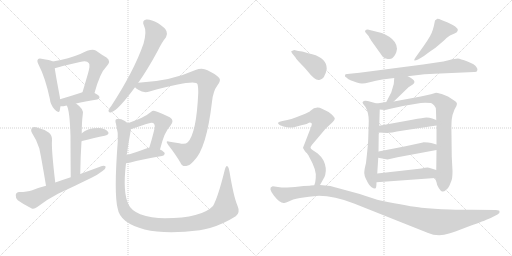
t = 0.00 s
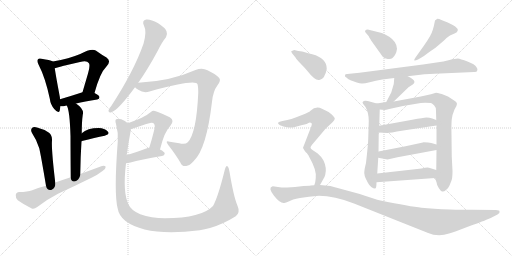
t = 3.55 s
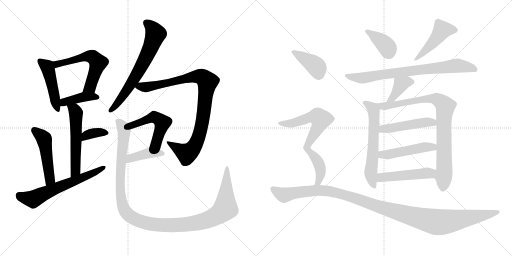
t = 7.11 s
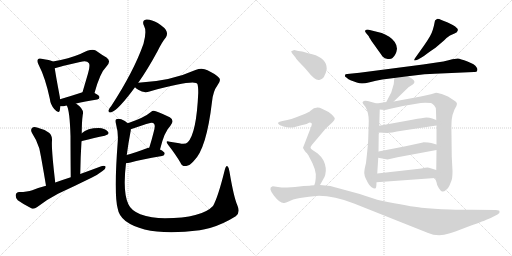
t = 10.66 s
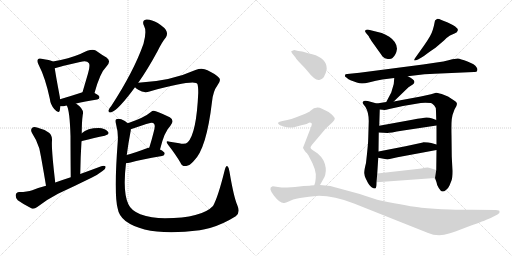
t = 14.22 s
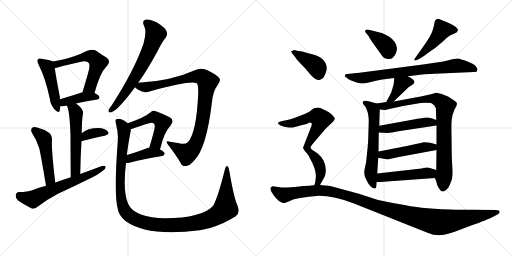
t = 17.77 s

The animated SVG that drew these frames (rendered in a browser with its animation timeline set to each time). Animation: 24 CSS @keyframes rules; one cycle of 17.77 s.

<svg version="1.1" viewBox="0 0 2048 1024" xmlns="http://www.w3.org/2000/svg">
  <g stroke="lightgray" stroke-dasharray="1,1" stroke-width="1" transform="scale(4, 4)">
    <line x1="0" y1="0" x2="256" y2="256"></line>
    <line x1="256" y1="0" x2="0" y2="256"></line>
    <line x1="128" y1="0" x2="128" y2="256"></line>
    <line x1="0" y1="128" x2="256" y2="128"></line>
    <line x1="256" y1="0" x2="512" y2="256"></line>
    <line x1="512" y1="0" x2="256" y2="256"></line>
    <line x1="384" y1="0" x2="384" y2="256"></line>
    <line x1="256" y1="128" x2="512" y2="128"></line>
  </g>
<g transform="scale(1, -1) translate(0, -850)">
   <style type="text/css">
    @keyframes keyframes0 {
      from {
       stroke: black;
       stroke-dashoffset: 467;
       stroke-width: 128;
       }
       60% {
       animation-timing-function: step-end;
       stroke: black;
       stroke-dashoffset: 0;
       stroke-width: 128;
       }
       to {
       stroke: black;
       stroke-width: 1024;
       }
       }
       #make-me-a-hanzi-animation-0 {
         animation: keyframes0 0.630046s both;
         animation-delay: 0.000000s;
         animation-timing-function: linear;
       }
    @keyframes keyframes1 {
      from {
       stroke: black;
       stroke-dashoffset: 575;
       stroke-width: 128;
       }
       65% {
       animation-timing-function: step-end;
       stroke: black;
       stroke-dashoffset: 0;
       stroke-width: 128;
       }
       to {
       stroke: black;
       stroke-width: 1024;
       }
       }
       #make-me-a-hanzi-animation-1 {
         animation: keyframes1 0.717936s both;
         animation-delay: 0.630046s;
         animation-timing-function: linear;
       }
    @keyframes keyframes2 {
      from {
       stroke: black;
       stroke-dashoffset: 405;
       stroke-width: 128;
       }
       57% {
       animation-timing-function: step-end;
       stroke: black;
       stroke-dashoffset: 0;
       stroke-width: 128;
       }
       to {
       stroke: black;
       stroke-width: 1024;
       }
       }
       #make-me-a-hanzi-animation-2 {
         animation: keyframes2 0.579590s both;
         animation-delay: 1.347982s;
         animation-timing-function: linear;
       }
    @keyframes keyframes3 {
      from {
       stroke: black;
       stroke-dashoffset: 552;
       stroke-width: 128;
       }
       64% {
       animation-timing-function: step-end;
       stroke: black;
       stroke-dashoffset: 0;
       stroke-width: 128;
       }
       to {
       stroke: black;
       stroke-width: 1024;
       }
       }
       #make-me-a-hanzi-animation-3 {
         animation: keyframes3 0.699219s both;
         animation-delay: 1.927572s;
         animation-timing-function: linear;
       }
    @keyframes keyframes4 {
      from {
       stroke: black;
       stroke-dashoffset: 355;
       stroke-width: 128;
       }
       54% {
       animation-timing-function: step-end;
       stroke: black;
       stroke-dashoffset: 0;
       stroke-width: 128;
       }
       to {
       stroke: black;
       stroke-width: 1024;
       }
       }
       #make-me-a-hanzi-animation-4 {
         animation: keyframes4 0.538900s both;
         animation-delay: 2.626791s;
         animation-timing-function: linear;
       }
    @keyframes keyframes5 {
      from {
       stroke: black;
       stroke-dashoffset: 491;
       stroke-width: 128;
       }
       62% {
       animation-timing-function: step-end;
       stroke: black;
       stroke-dashoffset: 0;
       stroke-width: 128;
       }
       to {
       stroke: black;
       stroke-width: 1024;
       }
       }
       #make-me-a-hanzi-animation-5 {
         animation: keyframes5 0.649577s both;
         animation-delay: 3.165691s;
         animation-timing-function: linear;
       }
    @keyframes keyframes6 {
      from {
       stroke: black;
       stroke-dashoffset: 626;
       stroke-width: 128;
       }
       67% {
       animation-timing-function: step-end;
       stroke: black;
       stroke-dashoffset: 0;
       stroke-width: 128;
       }
       to {
       stroke: black;
       stroke-width: 1024;
       }
       }
       #make-me-a-hanzi-animation-6 {
         animation: keyframes6 0.759440s both;
         animation-delay: 3.815268s;
         animation-timing-function: linear;
       }
    @keyframes keyframes7 {
      from {
       stroke: black;
       stroke-dashoffset: 668;
       stroke-width: 128;
       }
       68% {
       animation-timing-function: step-end;
       stroke: black;
       stroke-dashoffset: 0;
       stroke-width: 128;
       }
       to {
       stroke: black;
       stroke-width: 1024;
       }
       }
       #make-me-a-hanzi-animation-7 {
         animation: keyframes7 0.793620s both;
         animation-delay: 4.574708s;
         animation-timing-function: linear;
       }
    @keyframes keyframes8 {
      from {
       stroke: black;
       stroke-dashoffset: 932;
       stroke-width: 128;
       }
       75% {
       animation-timing-function: step-end;
       stroke: black;
       stroke-dashoffset: 0;
       stroke-width: 128;
       }
       to {
       stroke: black;
       stroke-width: 1024;
       }
       }
       #make-me-a-hanzi-animation-8 {
         animation: keyframes8 1.008464s both;
         animation-delay: 5.368328s;
         animation-timing-function: linear;
       }
    @keyframes keyframes9 {
      from {
       stroke: black;
       stroke-dashoffset: 509;
       stroke-width: 128;
       }
       62% {
       animation-timing-function: step-end;
       stroke: black;
       stroke-dashoffset: 0;
       stroke-width: 128;
       }
       to {
       stroke: black;
       stroke-width: 1024;
       }
       }
       #make-me-a-hanzi-animation-9 {
         animation: keyframes9 0.664225s both;
         animation-delay: 6.376792s;
         animation-timing-function: linear;
       }
    @keyframes keyframes10 {
      from {
       stroke: black;
       stroke-dashoffset: 407;
       stroke-width: 128;
       }
       57% {
       animation-timing-function: step-end;
       stroke: black;
       stroke-dashoffset: 0;
       stroke-width: 128;
       }
       to {
       stroke: black;
       stroke-width: 1024;
       }
       }
       #make-me-a-hanzi-animation-10 {
         animation: keyframes10 0.581217s both;
         animation-delay: 7.041017s;
         animation-timing-function: linear;
       }
    @keyframes keyframes11 {
      from {
       stroke: black;
       stroke-dashoffset: 1222;
       stroke-width: 128;
       }
       80% {
       animation-timing-function: step-end;
       stroke: black;
       stroke-dashoffset: 0;
       stroke-width: 128;
       }
       to {
       stroke: black;
       stroke-width: 1024;
       }
       }
       #make-me-a-hanzi-animation-11 {
         animation: keyframes11 1.244466s both;
         animation-delay: 7.622234s;
         animation-timing-function: linear;
       }
    @keyframes keyframes12 {
      from {
       stroke: black;
       stroke-dashoffset: 386;
       stroke-width: 128;
       }
       56% {
       animation-timing-function: step-end;
       stroke: black;
       stroke-dashoffset: 0;
       stroke-width: 128;
       }
       to {
       stroke: black;
       stroke-width: 1024;
       }
       }
       #make-me-a-hanzi-animation-12 {
         animation: keyframes12 0.564128s both;
         animation-delay: 8.866700s;
         animation-timing-function: linear;
       }
    @keyframes keyframes13 {
      from {
       stroke: black;
       stroke-dashoffset: 465;
       stroke-width: 128;
       }
       60% {
       animation-timing-function: step-end;
       stroke: black;
       stroke-dashoffset: 0;
       stroke-width: 128;
       }
       to {
       stroke: black;
       stroke-width: 1024;
       }
       }
       #make-me-a-hanzi-animation-13 {
         animation: keyframes13 0.628418s both;
         animation-delay: 9.430828s;
         animation-timing-function: linear;
       }
    @keyframes keyframes14 {
      from {
       stroke: black;
       stroke-dashoffset: 773;
       stroke-width: 128;
       }
       72% {
       animation-timing-function: step-end;
       stroke: black;
       stroke-dashoffset: 0;
       stroke-width: 128;
       }
       to {
       stroke: black;
       stroke-width: 1024;
       }
       }
       #make-me-a-hanzi-animation-14 {
         animation: keyframes14 0.879069s both;
         animation-delay: 10.059246s;
         animation-timing-function: linear;
       }
    @keyframes keyframes15 {
      from {
       stroke: black;
       stroke-dashoffset: 388;
       stroke-width: 128;
       }
       56% {
       animation-timing-function: step-end;
       stroke: black;
       stroke-dashoffset: 0;
       stroke-width: 128;
       }
       to {
       stroke: black;
       stroke-width: 1024;
       }
       }
       #make-me-a-hanzi-animation-15 {
         animation: keyframes15 0.565755s both;
         animation-delay: 10.938315s;
         animation-timing-function: linear;
       }
    @keyframes keyframes16 {
      from {
       stroke: black;
       stroke-dashoffset: 614;
       stroke-width: 128;
       }
       67% {
       animation-timing-function: step-end;
       stroke: black;
       stroke-dashoffset: 0;
       stroke-width: 128;
       }
       to {
       stroke: black;
       stroke-width: 1024;
       }
       }
       #make-me-a-hanzi-animation-16 {
         animation: keyframes16 0.749674s both;
         animation-delay: 11.504070s;
         animation-timing-function: linear;
       }
    @keyframes keyframes17 {
      from {
       stroke: black;
       stroke-dashoffset: 867;
       stroke-width: 128;
       }
       74% {
       animation-timing-function: step-end;
       stroke: black;
       stroke-dashoffset: 0;
       stroke-width: 128;
       }
       to {
       stroke: black;
       stroke-width: 1024;
       }
       }
       #make-me-a-hanzi-animation-17 {
         animation: keyframes17 0.955566s both;
         animation-delay: 12.253744s;
         animation-timing-function: linear;
       }
    @keyframes keyframes18 {
      from {
       stroke: black;
       stroke-dashoffset: 480;
       stroke-width: 128;
       }
       61% {
       animation-timing-function: step-end;
       stroke: black;
       stroke-dashoffset: 0;
       stroke-width: 128;
       }
       to {
       stroke: black;
       stroke-width: 1024;
       }
       }
       #make-me-a-hanzi-animation-18 {
         animation: keyframes18 0.640625s both;
         animation-delay: 13.209310s;
         animation-timing-function: linear;
       }
    @keyframes keyframes19 {
      from {
       stroke: black;
       stroke-dashoffset: 482;
       stroke-width: 128;
       }
       61% {
       animation-timing-function: step-end;
       stroke: black;
       stroke-dashoffset: 0;
       stroke-width: 128;
       }
       to {
       stroke: black;
       stroke-width: 1024;
       }
       }
       #make-me-a-hanzi-animation-19 {
         animation: keyframes19 0.642253s both;
         animation-delay: 13.849935s;
         animation-timing-function: linear;
       }
    @keyframes keyframes20 {
      from {
       stroke: black;
       stroke-dashoffset: 490;
       stroke-width: 128;
       }
       61% {
       animation-timing-function: step-end;
       stroke: black;
       stroke-dashoffset: 0;
       stroke-width: 128;
       }
       to {
       stroke: black;
       stroke-width: 1024;
       }
       }
       #make-me-a-hanzi-animation-20 {
         animation: keyframes20 0.648763s both;
         animation-delay: 14.492188s;
         animation-timing-function: linear;
       }
    @keyframes keyframes21 {
      from {
       stroke: black;
       stroke-dashoffset: 399;
       stroke-width: 128;
       }
       56% {
       animation-timing-function: step-end;
       stroke: black;
       stroke-dashoffset: 0;
       stroke-width: 128;
       }
       to {
       stroke: black;
       stroke-width: 1024;
       }
       }
       #make-me-a-hanzi-animation-21 {
         animation: keyframes21 0.574707s both;
         animation-delay: 15.140951s;
         animation-timing-function: linear;
       }
    @keyframes keyframes22 {
      from {
       stroke: black;
       stroke-dashoffset: 728;
       stroke-width: 128;
       }
       70% {
       animation-timing-function: step-end;
       stroke: black;
       stroke-dashoffset: 0;
       stroke-width: 128;
       }
       to {
       stroke: black;
       stroke-width: 1024;
       }
       }
       #make-me-a-hanzi-animation-22 {
         animation: keyframes22 0.842448s both;
         animation-delay: 15.715658s;
         animation-timing-function: linear;
       }
    @keyframes keyframes23 {
      from {
       stroke: black;
       stroke-dashoffset: 1182;
       stroke-width: 128;
       }
       79% {
       animation-timing-function: step-end;
       stroke: black;
       stroke-dashoffset: 0;
       stroke-width: 128;
       }
       to {
       stroke: black;
       stroke-width: 1024;
       }
       }
       #make-me-a-hanzi-animation-23 {
         animation: keyframes23 1.211914s both;
         animation-delay: 16.558106s;
         animation-timing-function: linear;
       }
</style>
<path d="M 211.0 604.0 Q 201.0 610.0 166.0 615.0 Q 156.0 618.0 152.0 613.0 Q 146.0 607.0 154.0 592.0 Q 181.0 540.0 199.0 456.0 Q 202.0 431.0 217.0 414.0 Q 235.0 393.0 239.0 408.0 Q 240.0 415.0 242.0 425.0 L 240.0 453.0 Q 240.0 459.0 239.0 464.0 Q 223.0 549.0 219.0 577.0 C 215.0 602.0 215.0 602.0 211.0 604.0 Z" fill="lightgray"></path> 
<path d="M 378.0 478.0 Q 400.0 559.0 425.0 583.0 Q 447.0 605.0 426.0 620.0 Q 408.0 630.0 383.0 648.0 Q 365.0 658.0 321.0 634.0 Q 278.0 616.0 211.0 604.0 C 182.0 599.0 190.0 569.0 219.0 577.0 Q 241.0 584.0 320.0 602.0 Q 348.0 609.0 355.0 598.0 Q 362.0 591.0 352.0 556.0 Q 342.0 522.0 330.0 481.0 C 322.0 452.0 370.0 449.0 378.0 478.0 Z" fill="lightgray"></path> 
<path d="M 304.0 436.0 Q 338.0 445.0 389.0 452.0 Q 398.0 453.0 398.0 461.0 Q 398.0 468.0 378.0 478.0 C 356.0 489.0 356.0 489.0 330.0 481.0 Q 281.0 465.0 240.0 453.0 C 211.0 445.0 212.0 426.0 242.0 425.0 Q 251.0 424.0 262.0 427.0 Q 263.0 428.0 267.0 428.0 L 304.0 436.0 Z" fill="lightgray"></path> 
<path d="M 321.0 154.0 Q 322.0 224.0 326.0 285.0 L 327.0 317.0 Q 327.0 363.0 331.0 391.0 Q 338.0 413.0 304.0 436.0 C 280.0 454.0 255.0 456.0 267.0 428.0 Q 279.0 409.0 282.0 305.0 Q 282.0 247.0 283.0 141.0 C 283.0 111.0 321.0 124.0 321.0 154.0 Z" fill="lightgray"></path> 
<path d="M 326.0 285.0 Q 325.0 286.0 328.0 286.0 Q 380.0 299.0 419.0 307.0 Q 441.0 313.0 431.0 324.0 Q 419.0 337.0 395.0 338.0 Q 349.0 338.0 327.0 317.0 C 305.0 297.0 298.0 273.0 326.0 285.0 Z" fill="lightgray"></path> 
<path d="M 221.0 120.0 Q 205.0 255.0 208.0 288.0 Q 209.0 309.0 196.0 319.0 Q 174.0 334.0 148.0 340.0 Q 135.0 344.0 128.0 338.0 Q 121.0 331.0 128.0 318.0 Q 147.0 290.0 157.0 257.0 Q 164.0 227.0 184.0 107.0 C 189.0 77.0 225.0 90.0 221.0 120.0 Z" fill="lightgray"></path> 
<path d="M 184.0 107.0 Q 156.0 100.0 129.0 89.0 Q 110.0 82.0 77.0 82.0 Q 64.0 81.0 63.0 70.0 Q 62.0 57.0 71.0 49.0 Q 93.0 33.0 127.0 16.0 Q 137.0 13.0 149.0 22.0 Q 189.0 53.0 232.0 75.0 Q 299.0 106.0 366.0 139.0 Q 391.0 151.0 410.0 166.0 Q 423.0 173.0 423.0 183.0 Q 417.0 189.0 405.0 185.0 Q 365.0 170.0 321.0 154.0 L 283.0 141.0 Q 252.0 131.0 221.0 120.0 L 184.0 107.0 Z" fill="lightgray"></path> 
<path d="M 553.0 519.0 Q 590.0 571.0 630.0 645.0 Q 648.0 682.0 664.0 701.0 Q 671.0 713.0 666.0 725.0 Q 662.0 738.0 631.0 758.0 Q 603.0 774.0 585.0 772.0 Q 566.0 768.0 576.0 747.0 Q 588.0 726.0 574.0 675.0 Q 535.0 564.0 445.0 426.0 Q 436.0 416.0 434.0 409.0 Q 433.0 397.0 446.0 401.0 Q 473.0 410.0 540.0 501.0 L 553.0 519.0 Z" fill="lightgray"></path> 
<path d="M 540.0 501.0 Q 544.0 497.0 553.0 491.0 Q 575.0 476.0 598.0 484.0 Q 784.0 535.0 790.0 513.0 Q 793.0 503.0 793.0 479.0 Q 786.0 317.0 751.0 281.0 Q 741.0 271.0 717.0 277.0 Q 698.0 280.0 679.0 283.0 Q 658.0 290.0 673.0 270.0 Q 704.0 230.0 722.0 199.0 Q 728.0 183.0 745.0 186.0 Q 758.0 187.0 775.0 206.0 Q 826.0 254.0 848.0 443.0 Q 852.0 485.0 870.0 509.0 Q 885.0 528.0 877.0 538.0 Q 862.0 554.0 830.0 569.0 Q 808.0 581.0 782.0 570.0 Q 682.0 525.0 553.0 519.0 C 523.0 517.0 518.0 517.0 540.0 501.0 Z" fill="lightgray"></path> 
<path d="M 640.0 252.0 Q 658.0 325.0 681.0 346.0 Q 700.0 368.0 679.0 381.0 Q 622.0 409.0 614.0 407.0 Q 608.0 407.0 605.0 403.0 Q 577.0 379.0 511.0 357.0 C 483.0 347.0 495.0 323.0 523.0 333.0 Q 583.0 354.0 593.0 356.0 Q 611.0 362.0 616.0 355.0 Q 623.0 349.0 614.0 319.0 Q 607.0 291.0 597.0 259.0 C 588.0 230.0 633.0 223.0 640.0 252.0 Z" fill="lightgray"></path> 
<path d="M 504.0 197.0 Q 511.0 197.0 522.0 200.0 Q 561.0 212.0 648.0 226.0 Q 658.0 227.0 659.0 236.0 Q 658.0 243.0 640.0 252.0 C 619.0 263.0 619.0 263.0 597.0 259.0 Q 590.0 258.0 585.0 256.0 Q 540.0 240.0 507.0 230.0 C 478.0 221.0 474.0 195.0 504.0 197.0 Z" fill="lightgray"></path> 
<path d="M 950.0 27.0 Q 935.0 61.0 918.0 163.0 Q 917.0 179.0 910.0 185.0 Q 904.0 189.0 899.0 170.0 Q 872.0 61.0 852.0 26.0 Q 807.0 -22.0 660.0 -23.0 Q 605.0 -22.0 561.0 -7.0 Q 524.0 9.0 514.0 32.0 Q 490.0 80.0 504.0 197.0 L 507.0 230.0 Q 513.0 276.0 523.0 328.0 Q 523.0 331.0 523.0 333.0 C 525.0 348.0 525.0 348.0 511.0 357.0 Q 501.0 367.0 485.0 373.0 Q 473.0 377.0 465.0 373.0 Q 459.0 370.0 464.0 354.0 Q 474.0 318.0 471.0 284.0 Q 455.0 73.0 471.0 15.0 Q 475.0 -12.0 502.0 -34.0 Q 589.0 -98.0 799.0 -71.0 Q 818.0 -67.0 840.0 -62.0 Q 892.0 -47.0 943.0 -15.0 Q 962.0 0.0 950.0 27.0 Z" fill="lightgray"></path> 
<path d="M 1464.0 718.5 L 1475.0 705.5 Q 1475.0 703.5 1486.0 686.5 L 1531.0 623.5 Q 1538.0 615.5 1551.0 614.5 Q 1564.0 612.5 1570.0 618.5 Q 1585.0 631.5 1588.0 655.5 Q 1588.0 682.5 1557.0 703.5 Q 1539.0 714.5 1527.0 718.5 L 1475.0 731.5 Q 1465.0 732.5 1461.0 728.5 Q 1458.0 724.5 1464.0 718.5 Z" fill="lightgray"></path> 
<path d="M 1694.0 665.5 L 1662.0 620.5 Q 1656.0 612.5 1657.0 609.5 Q 1658.0 606.5 1672.0 612.5 L 1686.0 620.5 Q 1694.0 624.5 1709.0 636.5 Q 1724.0 647.5 1742.0 659.5 L 1776.0 688.5 Q 1787.0 700.5 1800.0 708.5 L 1818.0 716.5 Q 1830.0 721.5 1831.0 728.5 Q 1833.0 735.5 1826.0 739.5 Q 1823.0 744.5 1811.0 750.5 L 1791.0 760.5 L 1768.0 769.5 Q 1753.0 775.5 1748.0 774.5 Q 1744.0 772.5 1740.0 768.5 Q 1732.0 724.5 1720.0 705.5 Q 1709.0 686.5 1694.0 665.5 Z" fill="lightgray"></path> 
<path d="M 1746.0 600.5 L 1692.0 592.5 L 1438.0 559.5 L 1389.0 554.5 Q 1380.0 554.5 1380.0 549.5 Q 1378.0 543.5 1387.0 539.5 Q 1390.0 535.5 1402.0 529.5 L 1427.0 520.5 Q 1439.0 516.5 1447.0 516.5 Q 1455.0 515.5 1479.0 521.5 Q 1503.0 528.5 1529.0 532.5 L 1577.0 538.5 L 1631.0 545.5 L 1698.0 553.5 Q 1709.0 554.5 1761.0 556.5 L 1896.0 562.5 Q 1908.0 561.5 1909.0 568.5 Q 1912.0 574.5 1906.0 581.5 Q 1900.0 593.5 1870.0 604.5 Q 1841.0 615.5 1831.0 616.5 Q 1821.0 616.5 1798.0 610.5 Q 1775.0 603.5 1746.0 600.5 Z" fill="lightgray"></path> 
<path d="M 1577.0 538.5 L 1575.0 514.5 L 1565.0 480.5 L 1545.0 442.5 C 1531.0 415.5 1553.0 423.5 1575.0 444.5 L 1634.0 501.5 L 1651.0 512.5 Q 1656.0 515.5 1658.0 522.5 Q 1657.0 533.5 1631.0 545.5 C 1604.0 558.5 1579.0 568.5 1577.0 538.5 Z" fill="lightgray"></path> 
<path d="M 1507.0 436.5 L 1471.0 446.5 Q 1460.0 448.5 1455.0 446.5 Q 1450.0 442.5 1450.0 439.5 Q 1451.0 435.5 1462.0 422.5 Q 1475.0 400.5 1475.0 366.5 L 1473.0 298.5 Q 1473.0 277.5 1464.0 198.5 Q 1457.0 171.5 1457.0 158.5 Q 1458.0 147.5 1462.0 138.5 L 1472.0 118.5 Q 1477.0 109.5 1485.0 102.5 Q 1497.0 94.5 1501.0 96.5 Q 1506.0 97.5 1506.0 121.5 L 1509.0 156.5 L 1513.0 219.5 L 1514.0 244.5 L 1515.0 320.5 L 1517.0 347.5 L 1519.0 412.5 C 1520.0 432.5 1520.0 432.5 1507.0 436.5 Z" fill="lightgray"></path> 
<path d="M 1545.0 442.5 L 1507.0 436.5 C 1477.0 431.5 1489.0 415.5 1519.0 412.5 L 1538.0 410.5 Q 1543.0 410.5 1557.0 414.5 L 1612.0 426.5 L 1665.0 435.5 Q 1683.0 439.5 1701.0 439.5 L 1724.0 438.5 Q 1728.0 437.5 1737.0 428.5 Q 1744.0 422.5 1744.0 406.5 L 1745.0 370.5 L 1746.0 348.5 L 1746.0 272.5 L 1746.0 250.5 L 1745.0 170.5 L 1740.0 138.5 L 1746.0 121.5 Q 1747.0 110.5 1755.0 98.5 Q 1763.0 85.5 1769.0 84.5 Q 1775.0 82.5 1784.0 90.5 Q 1794.0 98.5 1798.0 108.5 L 1806.0 128.5 Q 1810.0 138.5 1810.0 166.5 L 1807.0 224.5 L 1806.0 308.5 Q 1805.0 354.5 1807.0 373.5 Q 1809.0 391.5 1818.0 412.5 Q 1828.0 427.5 1828.0 435.5 Q 1828.0 442.5 1815.0 449.5 L 1792.0 464.5 L 1767.0 474.5 Q 1747.0 479.5 1744.0 479.5 L 1724.0 473.5 Q 1699.0 467.5 1683.0 464.5 L 1575.0 444.5 L 1545.0 442.5 Z" fill="lightgray"></path> 
<path d="M 1515.0 320.5 L 1550.0 318.5 Q 1556.0 318.5 1613.0 328.5 L 1746.0 348.5 C 1776.0 352.5 1773.0 359.5 1745.0 370.5 L 1729.0 376.5 Q 1718.0 380.5 1706.0 380.5 Q 1694.0 379.5 1649.0 371.5 L 1517.0 347.5 C 1487.0 342.5 1485.0 322.5 1515.0 320.5 Z" fill="lightgray"></path> 
<path d="M 1513.0 219.5 L 1550.0 212.5 L 1590.0 221.5 L 1746.0 250.5 C 1775.0 255.5 1775.0 264.5 1746.0 272.5 L 1725.0 278.5 Q 1715.0 281.5 1694.0 281.5 Q 1692.0 280.5 1687.0 279.5 L 1622.0 265.5 L 1514.0 244.5 C 1485.0 238.5 1484.0 225.5 1513.0 219.5 Z" fill="lightgray"></path> 
<path d="M 1506.0 121.5 L 1740.0 138.5 C 1770.0 140.5 1774.0 161.5 1745.0 170.5 L 1716.0 179.5 Q 1708.0 181.5 1686.0 176.5 L 1509.0 156.5 C 1479.0 153.5 1476.0 119.5 1506.0 121.5 Z" fill="lightgray"></path> 
<path d="M 1169.0 636.5 L 1182.0 620.5 Q 1186.0 612.5 1203.0 595.5 Q 1220.0 578.5 1228.0 568.5 Q 1261.0 526.5 1277.0 530.5 Q 1294.0 534.5 1300.0 552.5 Q 1303.0 556.5 1307.0 574.5 Q 1308.0 617.5 1249.0 633.5 Q 1220.0 640.5 1216.0 642.5 Q 1212.0 644.5 1193.0 646.5 L 1177.0 650.5 L 1165.0 645.5 Q 1164.0 644.5 1169.0 636.5 Z" fill="lightgray"></path> 
<path d="M 1280.0 110.5 L 1294.0 135.5 Q 1298.0 140.5 1301.0 151.5 Q 1308.0 179.5 1294.0 208.5 Q 1285.0 224.5 1271.0 236.5 L 1250.0 250.5 Q 1242.0 256.5 1242.0 260.5 Q 1242.0 263.5 1248.0 271.5 L 1298.0 330.5 Q 1301.0 334.5 1315.0 347.5 L 1330.0 361.5 Q 1339.0 371.5 1339.0 375.5 Q 1340.0 379.5 1327.0 392.5 Q 1314.0 404.5 1288.0 415.5 Q 1263.0 426.5 1242.0 407.5 Q 1239.0 404.5 1237.0 403.5 L 1221.0 395.5 L 1185.0 381.5 Q 1164.0 373.5 1149.0 370.5 L 1130.0 366.5 Q 1116.0 363.5 1113.0 360.5 Q 1110.0 357.5 1116.0 352.5 Q 1122.0 347.5 1143.0 342.5 Q 1164.0 337.5 1176.0 341.5 Q 1189.0 345.5 1209.0 350.5 Q 1230.0 354.5 1236.0 359.5 Q 1242.0 360.5 1246.0 358.5 Q 1249.0 354.5 1245.0 344.5 L 1212.0 259.5 Q 1212.0 256.5 1224.0 240.5 Q 1230.0 237.5 1238.0 220.5 Q 1267.0 170.5 1263.0 138.5 L 1261.0 122.5 Q 1261.0 120.5 1257.0 109.5 C 1249.0 80.5 1265.0 84.5 1280.0 110.5 Z" fill="lightgray"></path> 
<path d="M 1239.0 107.5 L 1214.0 106.5 L 1180.0 102.5 L 1149.0 100.5 Q 1135.0 98.5 1112.0 102.5 Q 1090.0 105.5 1089.0 104.5 Q 1071.0 99.5 1096.0 67.5 Q 1121.0 35.5 1137.0 38.5 Q 1142.0 39.5 1157.0 45.5 Q 1167.0 52.5 1200.0 58.5 Q 1233.0 64.5 1276.0 67.5 Q 1337.0 67.5 1416.0 36.5 L 1710.0 -80.5 Q 1753.0 -99.5 1796.0 -83.5 Q 1812.0 -79.5 1866.0 -58.5 Q 1933.0 -34.5 1943.0 -29.5 L 1963.0 -21.5 L 1990.0 -7.5 Q 2001.0 -1.5 1998.0 4.5 Q 1998.0 10.5 1984.0 10.5 L 1887.0 11.5 Q 1870.0 10.5 1800.0 12.5 Q 1731.0 14.5 1686.0 19.5 Q 1641.0 24.5 1522.0 48.5 Q 1501.0 53.5 1439.0 74.5 L 1321.0 106.5 L 1280.0 110.5 L 1257.0 109.5 L 1242.0 108.5 Q 1241.0 107.5 1239.0 107.5 Z" fill="lightgray"></path> 
      <clipPath id="make-me-a-hanzi-clip-0">
      <path d="M 211.0 604.0 Q 201.0 610.0 166.0 615.0 Q 156.0 618.0 152.0 613.0 Q 146.0 607.0 154.0 592.0 Q 181.0 540.0 199.0 456.0 Q 202.0 431.0 217.0 414.0 Q 235.0 393.0 239.0 408.0 Q 240.0 415.0 242.0 425.0 L 240.0 453.0 Q 240.0 459.0 239.0 464.0 Q 223.0 549.0 219.0 577.0 C 215.0 602.0 215.0 602.0 211.0 604.0 Z" fill="lightgray"></path>
      </clipPath>
      <path clip-path="url(#make-me-a-hanzi-clip-0)" d="M 160.0 606.0 L 192.0 576.0 L 229.0 413.0 " fill="none" id="make-me-a-hanzi-animation-0" stroke-dasharray="339 678" stroke-linecap="round"></path>

      <clipPath id="make-me-a-hanzi-clip-1">
      <path d="M 378.0 478.0 Q 400.0 559.0 425.0 583.0 Q 447.0 605.0 426.0 620.0 Q 408.0 630.0 383.0 648.0 Q 365.0 658.0 321.0 634.0 Q 278.0 616.0 211.0 604.0 C 182.0 599.0 190.0 569.0 219.0 577.0 Q 241.0 584.0 320.0 602.0 Q 348.0 609.0 355.0 598.0 Q 362.0 591.0 352.0 556.0 Q 342.0 522.0 330.0 481.0 C 322.0 452.0 370.0 449.0 378.0 478.0 Z" fill="lightgray"></path>
      </clipPath>
      <path clip-path="url(#make-me-a-hanzi-clip-1)" d="M 221.0 585.0 L 229.0 593.0 L 338.0 624.0 L 373.0 621.0 L 392.0 599.0 L 390.0 590.0 L 360.0 502.0 L 336.0 488.0 " fill="none" id="make-me-a-hanzi-animation-1" stroke-dasharray="447 894" stroke-linecap="round"></path>

      <clipPath id="make-me-a-hanzi-clip-2">
      <path d="M 304.0 436.0 Q 338.0 445.0 389.0 452.0 Q 398.0 453.0 398.0 461.0 Q 398.0 468.0 378.0 478.0 C 356.0 489.0 356.0 489.0 330.0 481.0 Q 281.0 465.0 240.0 453.0 C 211.0 445.0 212.0 426.0 242.0 425.0 Q 251.0 424.0 262.0 427.0 Q 263.0 428.0 267.0 428.0 L 304.0 436.0 Z" fill="lightgray"></path>
      </clipPath>
      <path clip-path="url(#make-me-a-hanzi-clip-2)" d="M 247.0 432.0 L 256.0 442.0 L 327.0 461.0 L 389.0 461.0 " fill="none" id="make-me-a-hanzi-animation-2" stroke-dasharray="277 554" stroke-linecap="round"></path>

      <clipPath id="make-me-a-hanzi-clip-3">
      <path d="M 321.0 154.0 Q 322.0 224.0 326.0 285.0 L 327.0 317.0 Q 327.0 363.0 331.0 391.0 Q 338.0 413.0 304.0 436.0 C 280.0 454.0 255.0 456.0 267.0 428.0 Q 279.0 409.0 282.0 305.0 Q 282.0 247.0 283.0 141.0 C 283.0 111.0 321.0 124.0 321.0 154.0 Z" fill="lightgray"></path>
      </clipPath>
      <path clip-path="url(#make-me-a-hanzi-clip-3)" d="M 274.0 427.0 L 299.0 409.0 L 304.0 388.0 L 303.0 177.0 L 298.0 160.0 L 287.0 150.0 " fill="none" id="make-me-a-hanzi-animation-3" stroke-dasharray="424 848" stroke-linecap="round"></path>

      <clipPath id="make-me-a-hanzi-clip-4">
      <path d="M 326.0 285.0 Q 325.0 286.0 328.0 286.0 Q 380.0 299.0 419.0 307.0 Q 441.0 313.0 431.0 324.0 Q 419.0 337.0 395.0 338.0 Q 349.0 338.0 327.0 317.0 C 305.0 297.0 298.0 273.0 326.0 285.0 Z" fill="lightgray"></path>
      </clipPath>
      <path clip-path="url(#make-me-a-hanzi-clip-4)" d="M 335.0 292.0 L 345.0 308.0 L 373.0 318.0 L 423.0 317.0 " fill="none" id="make-me-a-hanzi-animation-4" stroke-dasharray="227 454" stroke-linecap="round"></path>

      <clipPath id="make-me-a-hanzi-clip-5">
      <path d="M 221.0 120.0 Q 205.0 255.0 208.0 288.0 Q 209.0 309.0 196.0 319.0 Q 174.0 334.0 148.0 340.0 Q 135.0 344.0 128.0 338.0 Q 121.0 331.0 128.0 318.0 Q 147.0 290.0 157.0 257.0 Q 164.0 227.0 184.0 107.0 C 189.0 77.0 225.0 90.0 221.0 120.0 Z" fill="lightgray"></path>
      </clipPath>
      <path clip-path="url(#make-me-a-hanzi-clip-5)" d="M 136.0 330.0 L 177.0 292.0 L 200.0 134.0 L 187.0 119.0 " fill="none" id="make-me-a-hanzi-animation-5" stroke-dasharray="363 726" stroke-linecap="round"></path>

      <clipPath id="make-me-a-hanzi-clip-6">
      <path d="M 184.0 107.0 Q 156.0 100.0 129.0 89.0 Q 110.0 82.0 77.0 82.0 Q 64.0 81.0 63.0 70.0 Q 62.0 57.0 71.0 49.0 Q 93.0 33.0 127.0 16.0 Q 137.0 13.0 149.0 22.0 Q 189.0 53.0 232.0 75.0 Q 299.0 106.0 366.0 139.0 Q 391.0 151.0 410.0 166.0 Q 423.0 173.0 423.0 183.0 Q 417.0 189.0 405.0 185.0 Q 365.0 170.0 321.0 154.0 L 283.0 141.0 Q 252.0 131.0 221.0 120.0 L 184.0 107.0 Z" fill="lightgray"></path>
      </clipPath>
      <path clip-path="url(#make-me-a-hanzi-clip-6)" d="M 76.0 69.0 L 132.0 53.0 L 417.0 180.0 " fill="none" id="make-me-a-hanzi-animation-6" stroke-dasharray="498 996" stroke-linecap="round"></path>

      <clipPath id="make-me-a-hanzi-clip-7">
      <path d="M 553.0 519.0 Q 590.0 571.0 630.0 645.0 Q 648.0 682.0 664.0 701.0 Q 671.0 713.0 666.0 725.0 Q 662.0 738.0 631.0 758.0 Q 603.0 774.0 585.0 772.0 Q 566.0 768.0 576.0 747.0 Q 588.0 726.0 574.0 675.0 Q 535.0 564.0 445.0 426.0 Q 436.0 416.0 434.0 409.0 Q 433.0 397.0 446.0 401.0 Q 473.0 410.0 540.0 501.0 L 553.0 519.0 Z" fill="lightgray"></path>
      </clipPath>
      <path clip-path="url(#make-me-a-hanzi-clip-7)" d="M 587.0 757.0 L 603.0 745.0 L 622.0 714.0 L 605.0 666.0 L 518.0 503.0 L 443.0 409.0 " fill="none" id="make-me-a-hanzi-animation-7" stroke-dasharray="540 1080" stroke-linecap="round"></path>

      <clipPath id="make-me-a-hanzi-clip-8">
      <path d="M 540.0 501.0 Q 544.0 497.0 553.0 491.0 Q 575.0 476.0 598.0 484.0 Q 784.0 535.0 790.0 513.0 Q 793.0 503.0 793.0 479.0 Q 786.0 317.0 751.0 281.0 Q 741.0 271.0 717.0 277.0 Q 698.0 280.0 679.0 283.0 Q 658.0 290.0 673.0 270.0 Q 704.0 230.0 722.0 199.0 Q 728.0 183.0 745.0 186.0 Q 758.0 187.0 775.0 206.0 Q 826.0 254.0 848.0 443.0 Q 852.0 485.0 870.0 509.0 Q 885.0 528.0 877.0 538.0 Q 862.0 554.0 830.0 569.0 Q 808.0 581.0 782.0 570.0 Q 682.0 525.0 553.0 519.0 C 523.0 517.0 518.0 517.0 540.0 501.0 Z" fill="lightgray"></path>
      </clipPath>
      <path clip-path="url(#make-me-a-hanzi-clip-8)" d="M 546.0 503.0 L 608.0 502.0 L 797.0 545.0 L 812.0 540.0 L 830.0 523.0 L 808.0 353.0 L 795.0 304.0 L 773.0 258.0 L 745.0 236.0 L 684.0 273.0 " fill="none" id="make-me-a-hanzi-animation-8" stroke-dasharray="804 1608" stroke-linecap="round"></path>

      <clipPath id="make-me-a-hanzi-clip-9">
      <path d="M 640.0 252.0 Q 658.0 325.0 681.0 346.0 Q 700.0 368.0 679.0 381.0 Q 622.0 409.0 614.0 407.0 Q 608.0 407.0 605.0 403.0 Q 577.0 379.0 511.0 357.0 C 483.0 347.0 495.0 323.0 523.0 333.0 Q 583.0 354.0 593.0 356.0 Q 611.0 362.0 616.0 355.0 Q 623.0 349.0 614.0 319.0 Q 607.0 291.0 597.0 259.0 C 588.0 230.0 633.0 223.0 640.0 252.0 Z" fill="lightgray"></path>
      </clipPath>
      <path clip-path="url(#make-me-a-hanzi-clip-9)" d="M 522.0 355.0 L 532.0 348.0 L 617.0 382.0 L 639.0 371.0 L 649.0 360.0 L 644.0 336.0 L 624.0 277.0 L 605.0 265.0 " fill="none" id="make-me-a-hanzi-animation-9" stroke-dasharray="381 762" stroke-linecap="round"></path>

      <clipPath id="make-me-a-hanzi-clip-10">
      <path d="M 504.0 197.0 Q 511.0 197.0 522.0 200.0 Q 561.0 212.0 648.0 226.0 Q 658.0 227.0 659.0 236.0 Q 658.0 243.0 640.0 252.0 C 619.0 263.0 619.0 263.0 597.0 259.0 Q 590.0 258.0 585.0 256.0 Q 540.0 240.0 507.0 230.0 C 478.0 221.0 474.0 195.0 504.0 197.0 Z" fill="lightgray"></path>
      </clipPath>
      <path clip-path="url(#make-me-a-hanzi-clip-10)" d="M 508.0 202.0 L 529.0 220.0 L 596.0 238.0 L 650.0 235.0 " fill="none" id="make-me-a-hanzi-animation-10" stroke-dasharray="279 558" stroke-linecap="round"></path>

      <clipPath id="make-me-a-hanzi-clip-11">
      <path d="M 950.0 27.0 Q 935.0 61.0 918.0 163.0 Q 917.0 179.0 910.0 185.0 Q 904.0 189.0 899.0 170.0 Q 872.0 61.0 852.0 26.0 Q 807.0 -22.0 660.0 -23.0 Q 605.0 -22.0 561.0 -7.0 Q 524.0 9.0 514.0 32.0 Q 490.0 80.0 504.0 197.0 L 507.0 230.0 Q 513.0 276.0 523.0 328.0 Q 523.0 331.0 523.0 333.0 C 525.0 348.0 525.0 348.0 511.0 357.0 Q 501.0 367.0 485.0 373.0 Q 473.0 377.0 465.0 373.0 Q 459.0 370.0 464.0 354.0 Q 474.0 318.0 471.0 284.0 Q 455.0 73.0 471.0 15.0 Q 475.0 -12.0 502.0 -34.0 Q 589.0 -98.0 799.0 -71.0 Q 818.0 -67.0 840.0 -62.0 Q 892.0 -47.0 943.0 -15.0 Q 962.0 0.0 950.0 27.0 Z" fill="lightgray"></path>
      </clipPath>
      <path clip-path="url(#make-me-a-hanzi-clip-11)" d="M 471.0 366.0 L 491.0 344.0 L 497.0 325.0 L 481.0 163.0 L 484.0 58.0 L 500.0 7.0 L 513.0 -10.0 L 549.0 -31.0 L 623.0 -49.0 L 706.0 -51.0 L 799.0 -39.0 L 859.0 -17.0 L 902.0 18.0 L 909.0 178.0 " fill="none" id="make-me-a-hanzi-animation-11" stroke-dasharray="1094 2188" stroke-linecap="round"></path>

      <clipPath id="make-me-a-hanzi-clip-12">
      <path d="M 1464.0 718.5 L 1475.0 705.5 Q 1475.0 703.5 1486.0 686.5 L 1531.0 623.5 Q 1538.0 615.5 1551.0 614.5 Q 1564.0 612.5 1570.0 618.5 Q 1585.0 631.5 1588.0 655.5 Q 1588.0 682.5 1557.0 703.5 Q 1539.0 714.5 1527.0 718.5 L 1475.0 731.5 Q 1465.0 732.5 1461.0 728.5 Q 1458.0 724.5 1464.0 718.5 Z" fill="lightgray"></path>
      </clipPath>
      <path clip-path="url(#make-me-a-hanzi-clip-12)" d="M 1469.0 725.5 L 1542.0 670.5 L 1557.0 634.5 " fill="none" id="make-me-a-hanzi-animation-12" stroke-dasharray="258 516" stroke-linecap="round"></path>

      <clipPath id="make-me-a-hanzi-clip-13">
      <path d="M 1694.0 665.5 L 1662.0 620.5 Q 1656.0 612.5 1657.0 609.5 Q 1658.0 606.5 1672.0 612.5 L 1686.0 620.5 Q 1694.0 624.5 1709.0 636.5 Q 1724.0 647.5 1742.0 659.5 L 1776.0 688.5 Q 1787.0 700.5 1800.0 708.5 L 1818.0 716.5 Q 1830.0 721.5 1831.0 728.5 Q 1833.0 735.5 1826.0 739.5 Q 1823.0 744.5 1811.0 750.5 L 1791.0 760.5 L 1768.0 769.5 Q 1753.0 775.5 1748.0 774.5 Q 1744.0 772.5 1740.0 768.5 Q 1732.0 724.5 1720.0 705.5 Q 1709.0 686.5 1694.0 665.5 Z" fill="lightgray"></path>
      </clipPath>
      <path clip-path="url(#make-me-a-hanzi-clip-13)" d="M 1820.0 730.5 L 1769.0 730.5 L 1743.0 692.5 L 1664.0 612.5 " fill="none" id="make-me-a-hanzi-animation-13" stroke-dasharray="337 674" stroke-linecap="round"></path>

      <clipPath id="make-me-a-hanzi-clip-14">
      <path d="M 1746.0 600.5 L 1692.0 592.5 L 1438.0 559.5 L 1389.0 554.5 Q 1380.0 554.5 1380.0 549.5 Q 1378.0 543.5 1387.0 539.5 Q 1390.0 535.5 1402.0 529.5 L 1427.0 520.5 Q 1439.0 516.5 1447.0 516.5 Q 1455.0 515.5 1479.0 521.5 Q 1503.0 528.5 1529.0 532.5 L 1577.0 538.5 L 1631.0 545.5 L 1698.0 553.5 Q 1709.0 554.5 1761.0 556.5 L 1896.0 562.5 Q 1908.0 561.5 1909.0 568.5 Q 1912.0 574.5 1906.0 581.5 Q 1900.0 593.5 1870.0 604.5 Q 1841.0 615.5 1831.0 616.5 Q 1821.0 616.5 1798.0 610.5 Q 1775.0 603.5 1746.0 600.5 Z" fill="lightgray"></path>
      </clipPath>
      <path clip-path="url(#make-me-a-hanzi-clip-14)" d="M 1387.0 547.5 L 1450.0 538.5 L 1822.0 587.5 L 1899.0 573.5 " fill="none" id="make-me-a-hanzi-animation-14" stroke-dasharray="645 1290" stroke-linecap="round"></path>

      <clipPath id="make-me-a-hanzi-clip-15">
      <path d="M 1577.0 538.5 L 1575.0 514.5 L 1565.0 480.5 L 1545.0 442.5 C 1531.0 415.5 1553.0 423.5 1575.0 444.5 L 1634.0 501.5 L 1651.0 512.5 Q 1656.0 515.5 1658.0 522.5 Q 1657.0 533.5 1631.0 545.5 C 1604.0 558.5 1579.0 568.5 1577.0 538.5 Z" fill="lightgray"></path>
      </clipPath>
      <path clip-path="url(#make-me-a-hanzi-clip-15)" d="M 1648.0 522.5 L 1626.0 522.5 L 1604.0 512.5 L 1571.0 458.5 L 1552.0 446.5 " fill="none" id="make-me-a-hanzi-animation-15" stroke-dasharray="260 520" stroke-linecap="round"></path>

      <clipPath id="make-me-a-hanzi-clip-16">
      <path d="M 1507.0 436.5 L 1471.0 446.5 Q 1460.0 448.5 1455.0 446.5 Q 1450.0 442.5 1450.0 439.5 Q 1451.0 435.5 1462.0 422.5 Q 1475.0 400.5 1475.0 366.5 L 1473.0 298.5 Q 1473.0 277.5 1464.0 198.5 Q 1457.0 171.5 1457.0 158.5 Q 1458.0 147.5 1462.0 138.5 L 1472.0 118.5 Q 1477.0 109.5 1485.0 102.5 Q 1497.0 94.5 1501.0 96.5 Q 1506.0 97.5 1506.0 121.5 L 1509.0 156.5 L 1513.0 219.5 L 1514.0 244.5 L 1515.0 320.5 L 1517.0 347.5 L 1519.0 412.5 C 1520.0 432.5 1520.0 432.5 1507.0 436.5 Z" fill="lightgray"></path>
      </clipPath>
      <path clip-path="url(#make-me-a-hanzi-clip-16)" d="M 1457.0 439.5 L 1491.0 416.5 L 1495.0 406.5 L 1493.0 252.5 L 1483.0 157.5 L 1498.0 102.5 " fill="none" id="make-me-a-hanzi-animation-16" stroke-dasharray="486 972" stroke-linecap="round"></path>

      <clipPath id="make-me-a-hanzi-clip-17">
      <path d="M 1545.0 442.5 L 1507.0 436.5 C 1477.0 431.5 1489.0 415.5 1519.0 412.5 L 1538.0 410.5 Q 1543.0 410.5 1557.0 414.5 L 1612.0 426.5 L 1665.0 435.5 Q 1683.0 439.5 1701.0 439.5 L 1724.0 438.5 Q 1728.0 437.5 1737.0 428.5 Q 1744.0 422.5 1744.0 406.5 L 1745.0 370.5 L 1746.0 348.5 L 1746.0 272.5 L 1746.0 250.5 L 1745.0 170.5 L 1740.0 138.5 L 1746.0 121.5 Q 1747.0 110.5 1755.0 98.5 Q 1763.0 85.5 1769.0 84.5 Q 1775.0 82.5 1784.0 90.5 Q 1794.0 98.5 1798.0 108.5 L 1806.0 128.5 Q 1810.0 138.5 1810.0 166.5 L 1807.0 224.5 L 1806.0 308.5 Q 1805.0 354.5 1807.0 373.5 Q 1809.0 391.5 1818.0 412.5 Q 1828.0 427.5 1828.0 435.5 Q 1828.0 442.5 1815.0 449.5 L 1792.0 464.5 L 1767.0 474.5 Q 1747.0 479.5 1744.0 479.5 L 1724.0 473.5 Q 1699.0 467.5 1683.0 464.5 L 1575.0 444.5 L 1545.0 442.5 Z" fill="lightgray"></path>
      </clipPath>
      <path clip-path="url(#make-me-a-hanzi-clip-17)" d="M 1514.0 432.5 L 1535.0 425.5 L 1561.0 428.5 L 1720.0 456.5 L 1745.0 454.5 L 1778.0 430.5 L 1778.0 172.5 L 1772.0 95.5 " fill="none" id="make-me-a-hanzi-animation-17" stroke-dasharray="739 1478" stroke-linecap="round"></path>

      <clipPath id="make-me-a-hanzi-clip-18">
      <path d="M 1515.0 320.5 L 1550.0 318.5 Q 1556.0 318.5 1613.0 328.5 L 1746.0 348.5 C 1776.0 352.5 1773.0 359.5 1745.0 370.5 L 1729.0 376.5 Q 1718.0 380.5 1706.0 380.5 Q 1694.0 379.5 1649.0 371.5 L 1517.0 347.5 C 1487.0 342.5 1485.0 322.5 1515.0 320.5 Z" fill="lightgray"></path>
      </clipPath>
      <path clip-path="url(#make-me-a-hanzi-clip-18)" d="M 1521.0 326.5 L 1542.0 336.5 L 1710.0 362.5 L 1728.0 361.5 L 1738.0 353.5 " fill="none" id="make-me-a-hanzi-animation-18" stroke-dasharray="352 704" stroke-linecap="round"></path>

      <clipPath id="make-me-a-hanzi-clip-19">
      <path d="M 1513.0 219.5 L 1550.0 212.5 L 1590.0 221.5 L 1746.0 250.5 C 1775.0 255.5 1775.0 264.5 1746.0 272.5 L 1725.0 278.5 Q 1715.0 281.5 1694.0 281.5 Q 1692.0 280.5 1687.0 279.5 L 1622.0 265.5 L 1514.0 244.5 C 1485.0 238.5 1484.0 225.5 1513.0 219.5 Z" fill="lightgray"></path>
      </clipPath>
      <path clip-path="url(#make-me-a-hanzi-clip-19)" d="M 1521.0 225.5 L 1529.0 232.5 L 1566.0 234.5 L 1702.0 262.5 L 1732.0 261.5 L 1739.0 267.5 " fill="none" id="make-me-a-hanzi-animation-19" stroke-dasharray="354 708" stroke-linecap="round"></path>

      <clipPath id="make-me-a-hanzi-clip-20">
      <path d="M 1506.0 121.5 L 1740.0 138.5 C 1770.0 140.5 1774.0 161.5 1745.0 170.5 L 1716.0 179.5 Q 1708.0 181.5 1686.0 176.5 L 1509.0 156.5 C 1479.0 153.5 1476.0 119.5 1506.0 121.5 Z" fill="lightgray"></path>
      </clipPath>
      <path clip-path="url(#make-me-a-hanzi-clip-20)" d="M 1513.0 126.5 L 1525.0 140.5 L 1724.0 156.5 L 1736.0 166.5 " fill="none" id="make-me-a-hanzi-animation-20" stroke-dasharray="362 724" stroke-linecap="round"></path>

      <clipPath id="make-me-a-hanzi-clip-21">
      <path d="M 1169.0 636.5 L 1182.0 620.5 Q 1186.0 612.5 1203.0 595.5 Q 1220.0 578.5 1228.0 568.5 Q 1261.0 526.5 1277.0 530.5 Q 1294.0 534.5 1300.0 552.5 Q 1303.0 556.5 1307.0 574.5 Q 1308.0 617.5 1249.0 633.5 Q 1220.0 640.5 1216.0 642.5 Q 1212.0 644.5 1193.0 646.5 L 1177.0 650.5 L 1165.0 645.5 Q 1164.0 644.5 1169.0 636.5 Z" fill="lightgray"></path>
      </clipPath>
      <path clip-path="url(#make-me-a-hanzi-clip-21)" d="M 1173.0 643.5 L 1258.0 591.5 L 1270.0 576.5 L 1275.0 552.5 " fill="none" id="make-me-a-hanzi-animation-21" stroke-dasharray="271 542" stroke-linecap="round"></path>

      <clipPath id="make-me-a-hanzi-clip-22">
      <path d="M 1280.0 110.5 L 1294.0 135.5 Q 1298.0 140.5 1301.0 151.5 Q 1308.0 179.5 1294.0 208.5 Q 1285.0 224.5 1271.0 236.5 L 1250.0 250.5 Q 1242.0 256.5 1242.0 260.5 Q 1242.0 263.5 1248.0 271.5 L 1298.0 330.5 Q 1301.0 334.5 1315.0 347.5 L 1330.0 361.5 Q 1339.0 371.5 1339.0 375.5 Q 1340.0 379.5 1327.0 392.5 Q 1314.0 404.5 1288.0 415.5 Q 1263.0 426.5 1242.0 407.5 Q 1239.0 404.5 1237.0 403.5 L 1221.0 395.5 L 1185.0 381.5 Q 1164.0 373.5 1149.0 370.5 L 1130.0 366.5 Q 1116.0 363.5 1113.0 360.5 Q 1110.0 357.5 1116.0 352.5 Q 1122.0 347.5 1143.0 342.5 Q 1164.0 337.5 1176.0 341.5 Q 1189.0 345.5 1209.0 350.5 Q 1230.0 354.5 1236.0 359.5 Q 1242.0 360.5 1246.0 358.5 Q 1249.0 354.5 1245.0 344.5 L 1212.0 259.5 Q 1212.0 256.5 1224.0 240.5 Q 1230.0 237.5 1238.0 220.5 Q 1267.0 170.5 1263.0 138.5 L 1261.0 122.5 Q 1261.0 120.5 1257.0 109.5 C 1249.0 80.5 1265.0 84.5 1280.0 110.5 Z" fill="lightgray"></path>
      </clipPath>
      <path clip-path="url(#make-me-a-hanzi-clip-22)" d="M 1118.0 357.5 L 1162.0 356.5 L 1257.0 384.5 L 1272.0 383.5 L 1284.0 373.5 L 1273.0 341.5 L 1227.0 262.5 L 1229.0 253.5 L 1268.0 210.5 L 1280.0 182.5 L 1281.0 147.5 L 1274.0 121.5 L 1263.0 114.5 " fill="none" id="make-me-a-hanzi-animation-22" stroke-dasharray="600 1200" stroke-linecap="round"></path>

      <clipPath id="make-me-a-hanzi-clip-23">
      <path d="M 1239.0 107.5 L 1214.0 106.5 L 1180.0 102.5 L 1149.0 100.5 Q 1135.0 98.5 1112.0 102.5 Q 1090.0 105.5 1089.0 104.5 Q 1071.0 99.5 1096.0 67.5 Q 1121.0 35.5 1137.0 38.5 Q 1142.0 39.5 1157.0 45.5 Q 1167.0 52.5 1200.0 58.5 Q 1233.0 64.5 1276.0 67.5 Q 1337.0 67.5 1416.0 36.5 L 1710.0 -80.5 Q 1753.0 -99.5 1796.0 -83.5 Q 1812.0 -79.5 1866.0 -58.5 Q 1933.0 -34.5 1943.0 -29.5 L 1963.0 -21.5 L 1990.0 -7.5 Q 2001.0 -1.5 1998.0 4.5 Q 1998.0 10.5 1984.0 10.5 L 1887.0 11.5 Q 1870.0 10.5 1800.0 12.5 Q 1731.0 14.5 1686.0 19.5 Q 1641.0 24.5 1522.0 48.5 Q 1501.0 53.5 1439.0 74.5 L 1321.0 106.5 L 1280.0 110.5 L 1257.0 109.5 L 1242.0 108.5 Q 1241.0 107.5 1239.0 107.5 Z" fill="lightgray"></path>
      </clipPath>
      <path clip-path="url(#make-me-a-hanzi-clip-23)" d="M 1092.0 93.5 L 1135.0 69.5 L 1251.0 87.5 L 1323.0 85.5 L 1442.0 51.5 L 1521.0 21.5 L 1751.0 -38.5 L 1843.0 -27.5 L 1989.0 2.5 " fill="none" id="make-me-a-hanzi-animation-23" stroke-dasharray="1054 2108" stroke-linecap="round"></path>

</g>
</svg>
